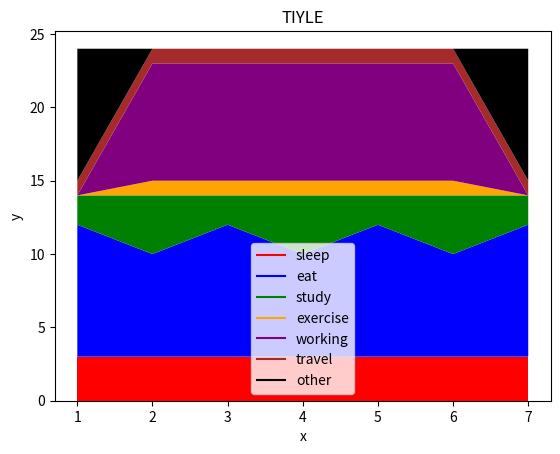

The matplotlib source for this figure:
import matplotlib.pyplot as plt

days=[1,2,3,4,5,6,7]

sleep=[9,7,9,7,9,7,9]
eat=[3,3,3,3,3,3,3]
study=[2,4,2,4,2,4,2]
exercise=[0,1,1,1,1,1,0]
working=[0,8,8,8,8,8,0]
travel=[1,1,1,1,1,1,1]
other=[9,0,0,0,0,0,9]


plt.plot([],[], color="red", label="sleep")
plt.plot([],[], color="blue", label="eat")
plt.plot([],[], color="green", label="study")
plt.plot([],[], color="orange", label="exercise")
plt.plot([],[], color="purple", label="working")
plt.plot([],[], color="brown", label="travel")
plt.plot([],[], color="black", label="other")

plt.stackplot(days, eat, sleep, study, exercise, working, travel, other, colors=['red','blue','green','orange','purple','brown','black'])

plt.xlabel('x')
plt.ylabel('y')
plt.title('TIYLE')
plt.legend()
plt.show()
